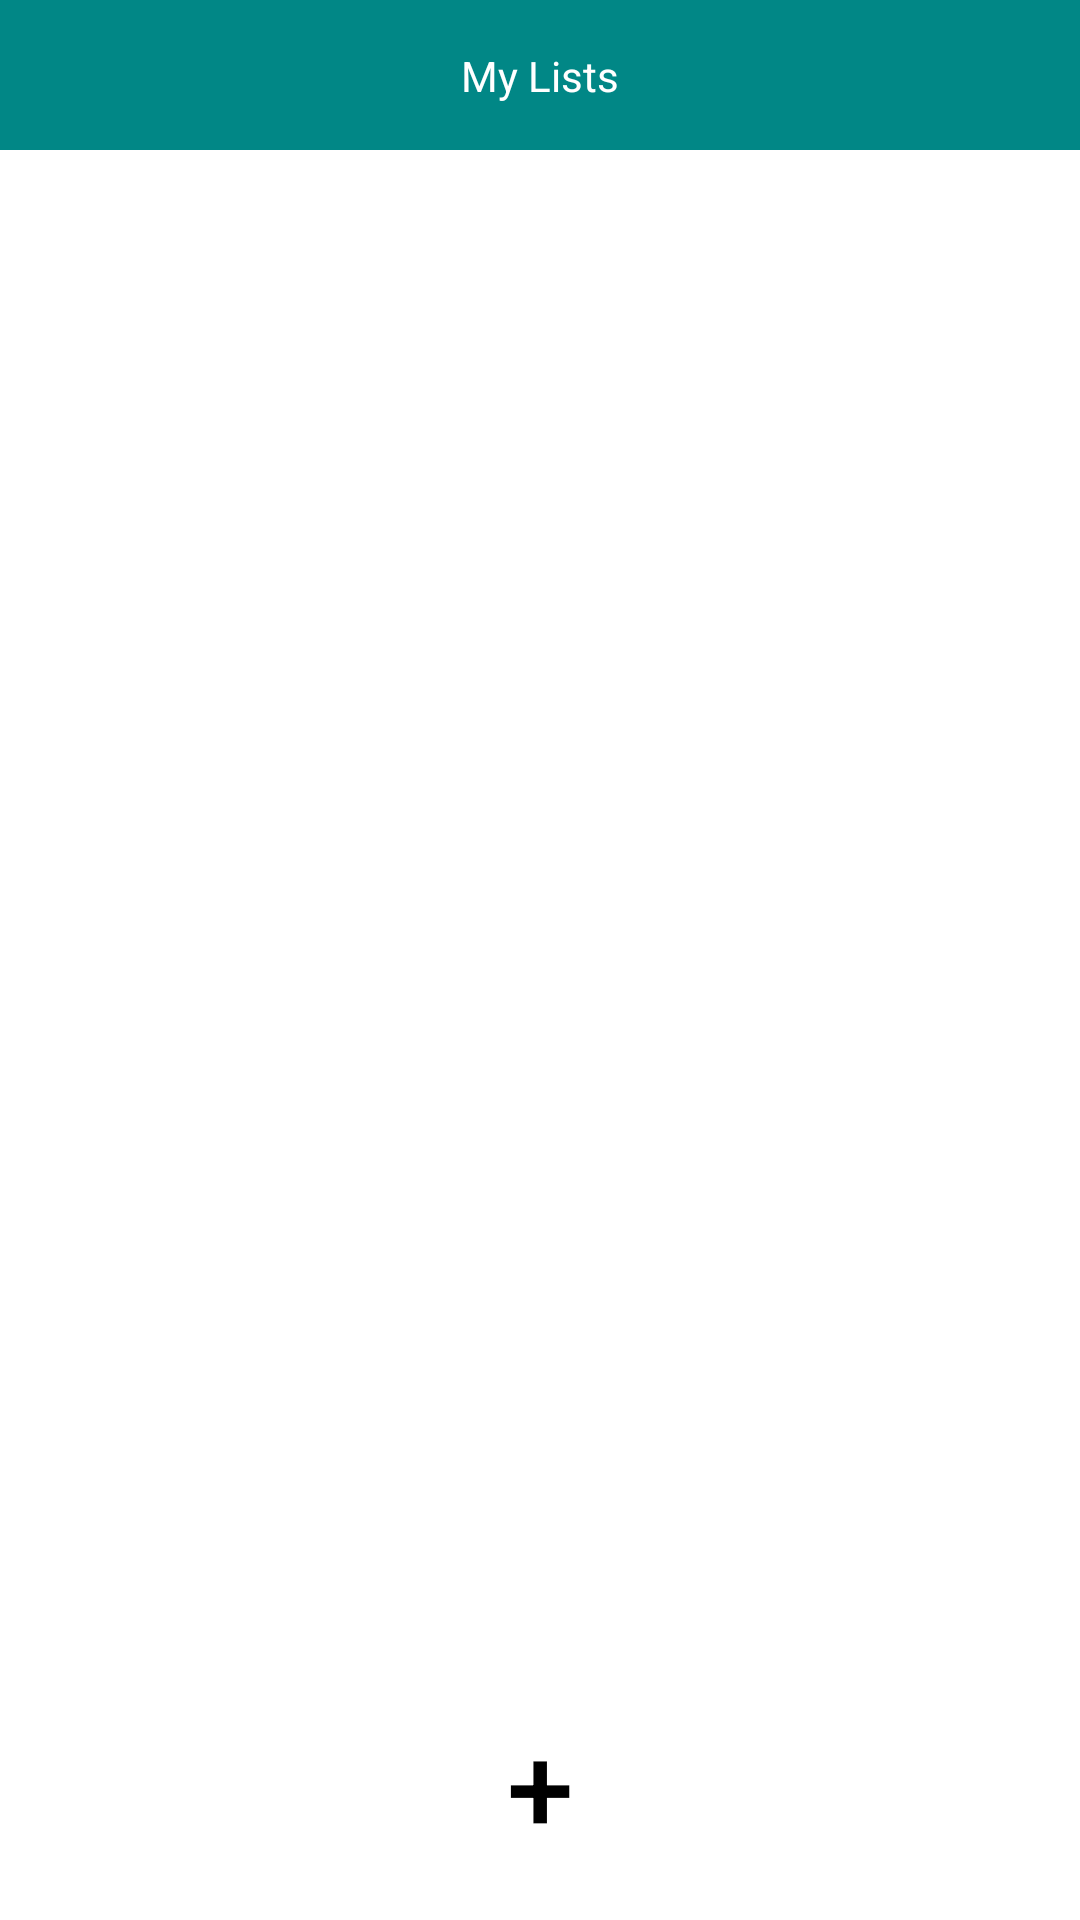

The Android layout XML behind this screen, and the referenced resources:
<!-- AndroidManifest.xml: application theme Theme.Listaria -->
<!-- res/layout/activity_main.xml -->
<?xml version="1.0" encoding="utf-8"?>
<layout xmlns:android="http://schemas.android.com/apk/res/android"
    xmlns:app="http://schemas.android.com/apk/res-auto"
    xmlns:tools="http://schemas.android.com/tools"
    >

<androidx.constraintlayout.widget.ConstraintLayout android:layout_width="match_parent"
    android:layout_height="match_parent" >

    <include
    android:id="@+id/header"
    layout="@layout/header"
    app:layout_constraintEnd_toEndOf="parent"
    app:layout_constraintStart_toStartOf="parent"
    app:layout_constraintTop_toTopOf="parent"

        />

    <androidx.recyclerview.widget.RecyclerView
    android:id="@+id/listRecyclerView"
    android:layout_width="match_parent"
    android:layout_height="0dp"
    tools:scrollbars="vertical"
    app:layout_constraintBottom_toBottomOf="parent"
    app:layout_constraintTop_toBottomOf="@+id/header"
        />

    <androidx.appcompat.widget.AppCompatButton
    android:id="@+id/add_list_button"
    android:layout_width="70dp"
    android:layout_height="70dp"
    android:layout_margin="10dp"
    android:background="@drawable/add_list_button"
    android:onClick="addNewList"
    android:text="@string/button_add_list_text"
    android:textColor="@color/black"
    android:textSize="40sp"
    android:gravity="center"
    app:layout_constraintBottom_toBottomOf="parent"
    app:layout_constraintEnd_toEndOf="parent"
    app:layout_constraintStart_toStartOf="parent" />

</androidx.constraintlayout.widget.ConstraintLayout>
    </layout>
<!-- res/layout/header.xml (included above) -->
<?xml version="1.0" encoding="utf-8"?>
<androidx.constraintlayout.widget.ConstraintLayout xmlns:android="http://schemas.android.com/apk/res/android"
    xmlns:app="http://schemas.android.com/apk/res-auto"
    android:layout_width="match_parent"
    android:layout_height="50dp"
    android:background="@color/teal_700">

    <TextView
        android:layout_width="wrap_content"
        android:layout_height="wrap_content"

        android:gravity="center_horizontal"
        android:text="@string/my_lists"
        android:textColor="@color/white"
        app:layout_constraintEnd_toEndOf="parent"
        app:layout_constraintStart_toStartOf="parent"
        app:layout_constraintBottom_toBottomOf="parent"
        app:layout_constraintTop_toTopOf="parent"
        />

</androidx.constraintlayout.widget.ConstraintLayout>
<!-- resources referenced by this layout -->
<resources>
  <string name="button_add_list_text">+</string>
  <string name="my_lists">My Lists</string>
  <style name="Theme.Listaria" parent="Theme.MaterialComponents.DayNight.NoActionBar">
          
          <item name="colorPrimary">@color/purple_500</item>
          <item name="colorPrimaryVariant">@color/purple_700</item>
          <item name="colorOnPrimary">@color/white</item>
          
          <item name="colorSecondary">@color/teal_200</item>
          <item name="colorSecondaryVariant">@color/teal_700</item>
          <item name="colorOnSecondary">@color/black</item>
          
          <item name="android:statusBarColor" tools:targetApi="l">?attr/colorPrimaryVariant</item>
          
      </style>
  <!-- not gathered from this repository: default colours our renderer supplied (Android Studio template values) -->
  <color name="purple_500">#FF6200EE</color>
  <color name="purple_700">#FF3700B3</color>
  <color name="teal_200">#FF03DAC5</color>
  <color name="teal_700">#FF018786</color>
  <color name="black">#FF000000</color>
  <color name="white">#FFFFFFFF</color>
</resources>
